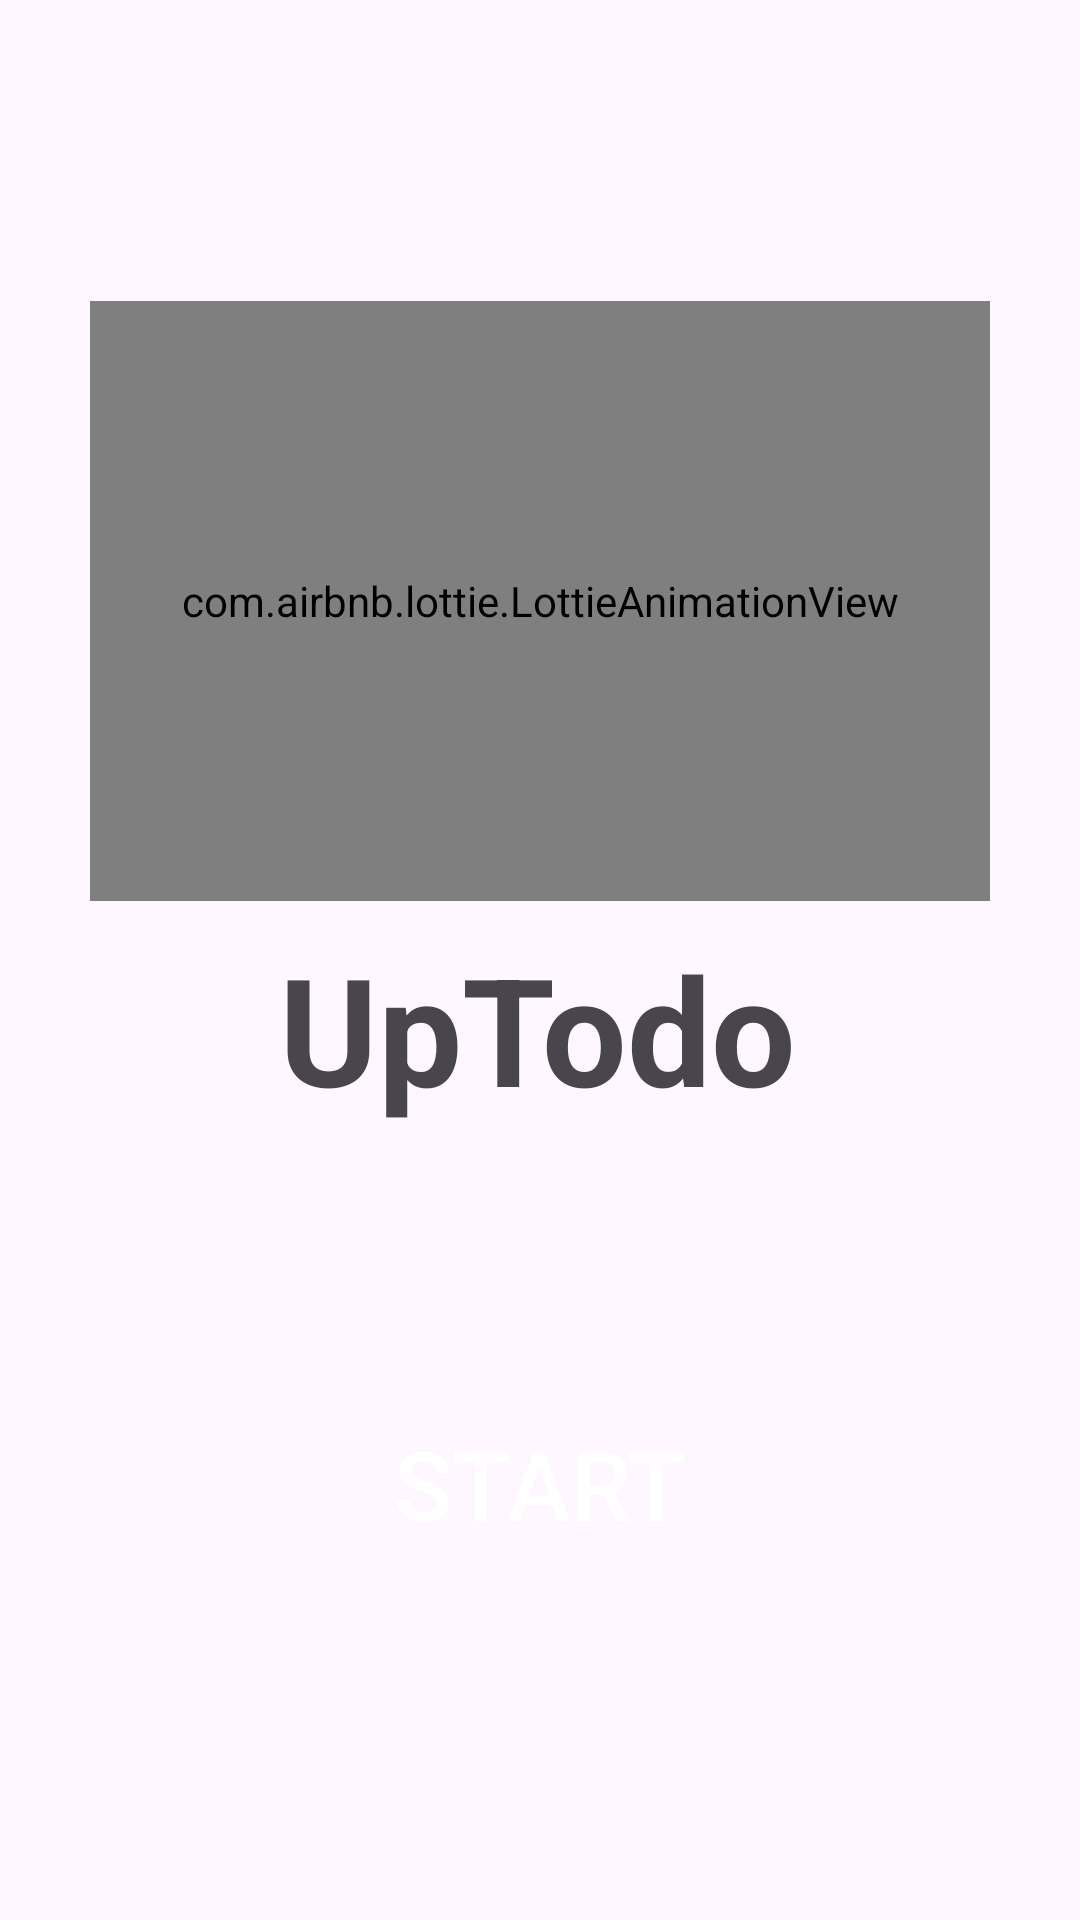

This screen was rendered from an Android layout file. Write that file and the resources it references.
<!-- AndroidManifest.xml: application theme Theme.UpTodo -->
<!-- res/layout/activity_onboarding_screen.xml -->
<?xml version="1.0" encoding="utf-8"?>
<androidx.constraintlayout.widget.ConstraintLayout xmlns:android="http://schemas.android.com/apk/res/android"
    xmlns:app="http://schemas.android.com/apk/res-auto"
    xmlns:tools="http://schemas.android.com/tools"
    android:id="@+id/main"
    android:layout_width="match_parent"
    android:layout_height="match_parent"
    tools:context=".OnboardingScreen">


    <TextView
        android:id="@+id/textView"
        android:layout_width="wrap_content"
        android:layout_height="wrap_content"
        android:text="@string/app_name"
        android:textSize="50sp"
        android:textStyle="bold"
        app:layout_constraintBottom_toTopOf="@+id/getStartBtn"
        app:layout_constraintEnd_toEndOf="parent"
        app:layout_constraintHorizontal_bias="0.497"
        app:layout_constraintStart_toStartOf="parent"
        app:layout_constraintTop_toBottomOf="@+id/todoAnimation"
        app:layout_constraintVertical_bias="0.104" />

    <androidx.appcompat.widget.AppCompatButton
        android:id="@+id/getStartBtn"
        android:layout_width="wrap_content"
        android:layout_height="wrap_content"
        android:background="@drawable/task_item_background"
        android:paddingVertical="20dp"
        android:paddingHorizontal="100dp"
        android:textSize="32sp"
        android:textColor="@color/white"
        android:layout_marginBottom="104dp"
        android:text="@string/startBtn"
        app:layout_constraintBottom_toBottomOf="parent"
        app:layout_constraintEnd_toEndOf="parent"
        app:layout_constraintStart_toStartOf="parent" />

    <com.airbnb.lottie.LottieAnimationView
        android:id="@+id/todoAnimation"
        android:layout_width="300dp"
        android:layout_height="200dp"
        app:lottie_autoPlay="false"
        app:lottie_loop="true"
        app:lottie_speed="1.0"
        app:lottie_rawRes="@raw/todo"
        app:layout_constraintBottom_toTopOf="@+id/getStartBtn"
        app:layout_constraintEnd_toEndOf="parent"
        app:layout_constraintHorizontal_bias="0.498"
        app:layout_constraintStart_toStartOf="parent"
        app:layout_constraintTop_toTopOf="parent"
        app:layout_constraintVertical_bias="0.396" />

</androidx.constraintlayout.widget.ConstraintLayout>
<!-- resources referenced by this layout -->
<resources>
  <color name="white">#FFFFFFFF</color>
  <string name="app_name">UpTodo</string>
  <string name="startBtn">Start</string>
  <style name="Theme.UpTodo" parent="Base.Theme.UpTodo" />
  <style name="Base.Theme.UpTodo" parent="Theme.Material3.DayNight.NoActionBar">
          
          
      </style>
</resources>
